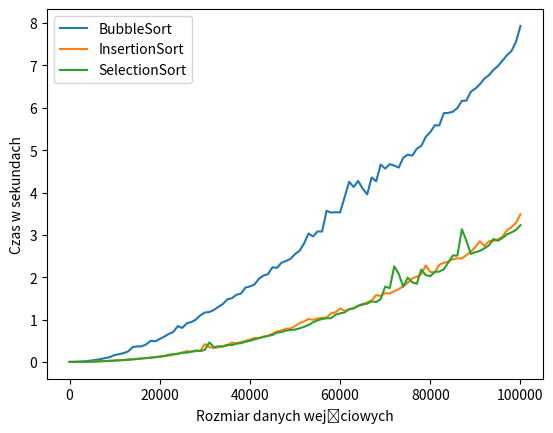

This figure's Python source:
import matplotlib as mpl
import matplotlib.pyplot as plt
import numpy as np

plt.plot([0, 1000, 2000, 3000, 4000, 5000, 6000, 7000, 8000, 9000, 10000, 11000, 12000, 13000, 14000, 15000, 16000, 17000, 18000, 19000, 20000, 21000, 22000, 23000, 24000, 25000, 26000, 27000, 28000, 29000, 30000, 31000, 32000, 33000, 34000, 35000, 36000, 37000, 38000, 39000, 40000, 41000, 42000, 43000, 44000, 45000, 46000, 47000, 48000, 49000, 50000, 51000, 52000, 53000, 54000, 55000, 56000, 57000, 58000, 59000, 60000, 61000, 62000, 63000, 64000, 65000, 66000, 67000, 68000, 69000, 70000, 71000, 72000, 73000, 74000, 75000, 76000, 77000, 78000, 79000, 80000, 81000, 82000, 83000, 84000, 85000, 86000, 87000, 88000, 89000, 90000, 91000, 92000, 93000, 94000, 95000, 96000, 97000, 98000, 99000, 100000], [0, 0.0009706, 0.004416, 0.0115285, 0.0214935, 0.0360163, 0.0511528, 0.0699636, 0.092252, 0.116433, 0.162402, 0.183243, 0.207928, 0.248599, 0.349169, 0.366697, 0.367506, 0.415907, 0.499362, 0.485774, 0.541905, 0.59756, 0.660477, 0.707247, 0.844616, 0.803678, 0.911507, 0.941021, 0.999329, 1.10149, 1.1661, 1.17808, 1.22747, 1.30037, 1.36703, 1.4789, 1.5039, 1.58625, 1.61058, 1.75456, 1.78281, 1.82671, 1.96495, 2.03883, 2.07254, 2.23427, 2.22192, 2.34254, 2.38143, 2.43319, 2.54631, 2.62313, 2.7949, 3.03223, 2.96131, 3.0811, 3.07861, 3.56697, 3.52608, 3.53418, 3.53038, 3.89083, 4.25362, 4.1295, 4.27264, 4.09199, 3.95683, 4.355, 4.26607, 4.6598, 4.56411, 4.67021, 4.63528, 4.58841, 4.81979, 4.89309, 4.86952, 5.03347, 5.10052, 5.31381, 5.42454, 5.58741, 5.5849, 5.87347, 5.87963, 5.90869, 5.99402, 6.16378, 6.16967, 6.38036, 6.45389, 6.55653, 6.68899, 6.76928, 6.89547, 6.98581, 7.11246, 7.24119, 7.3407, 7.55717, 7.9332], label='BubbleSort')
plt.plot([0, 1000, 2000, 3000, 4000, 5000, 6000, 7000, 8000, 9000, 10000, 11000, 12000, 13000, 14000, 15000, 16000, 17000, 18000, 19000, 20000, 21000, 22000, 23000, 24000, 25000, 26000, 27000, 28000, 29000, 30000, 31000, 32000, 33000, 34000, 35000, 36000, 37000, 38000, 39000, 40000, 41000, 42000, 43000, 44000, 45000, 46000, 47000, 48000, 49000, 50000, 51000, 52000, 53000, 54000, 55000, 56000, 57000, 58000, 59000, 60000, 61000, 62000, 63000, 64000, 65000, 66000, 67000, 68000, 69000, 70000, 71000, 72000, 73000, 74000, 75000, 76000, 77000, 78000, 79000, 80000, 81000, 82000, 83000, 84000, 85000, 86000, 87000, 88000, 89000, 90000, 91000, 92000, 93000, 94000, 95000, 96000, 97000, 98000, 99000, 100000], [0, 0.0003033, 0.0013609, 0.0027433, 0.0050708, 0.0079931, 0.011059, 0.0152848, 0.0204165, 0.0280296, 0.0321221, 0.0404012, 0.0452826, 0.0536577, 0.0625384, 0.0721934, 0.0821292, 0.0916954, 0.103436, 0.115046, 0.127866, 0.143673, 0.151608, 0.171678, 0.200411, 0.212683, 0.253352, 0.243515, 0.252934, 0.269506, 0.421759, 0.348616, 0.330587, 0.345439, 0.374252, 0.387266, 0.458211, 0.437651, 0.467071, 0.500272, 0.52929, 0.564397, 0.561816, 0.598317, 0.61505, 0.669721, 0.72176, 0.744049, 0.78305, 0.789829, 0.845007, 0.915203, 0.955965, 1.01427, 0.993113, 1.02758, 1.03623, 1.0498, 1.14622, 1.17411, 1.263, 1.20637, 1.24048, 1.27544, 1.3248, 1.34658, 1.4085, 1.45222, 1.57952, 1.55889, 1.62223, 1.61643, 1.66872, 1.71836, 1.78661, 1.86813, 1.97473, 2.01036, 2.0738, 2.27906, 2.1236, 2.11218, 2.29717, 2.33839, 2.36761, 2.42486, 2.44583, 2.44112, 2.52126, 2.60234, 2.71061, 2.85046, 2.73594, 2.85023, 2.85615, 2.89274, 2.95671, 3.10778, 3.18155, 3.28063, 3.48676], label='InsertionSort')
plt.plot([0, 1000, 2000, 3000, 4000, 5000, 6000, 7000, 8000, 9000, 10000, 11000, 12000, 13000, 14000, 15000, 16000, 17000, 18000, 19000, 20000, 21000, 22000, 23000, 24000, 25000, 26000, 27000, 28000, 29000, 30000, 31000, 32000, 33000, 34000, 35000, 36000, 37000, 38000, 39000, 40000, 41000, 42000, 43000, 44000, 45000, 46000, 47000, 48000, 49000, 50000, 51000, 52000, 53000, 54000, 55000, 56000, 57000, 58000, 59000, 60000, 61000, 62000, 63000, 64000, 65000, 66000, 67000, 68000, 69000, 70000, 71000, 72000, 73000, 74000, 75000, 76000, 77000, 78000, 79000, 80000, 81000, 82000, 83000, 84000, 85000, 86000, 87000, 88000, 89000, 90000, 91000, 92000, 93000, 94000, 95000, 96000, 97000, 98000, 99000, 100000], [0, 0.0003605, 0.0016118, 0.0028452, 0.0050971, 0.0079623, 0.0119569, 0.0159018, 0.0204125, 0.0257197, 0.0309103, 0.0377562, 0.0441441, 0.0527659, 0.0598824, 0.0707758, 0.0808973, 0.0892828, 0.0995202, 0.110603, 0.12487, 0.136052, 0.168614, 0.180686, 0.188949, 0.221434, 0.21849, 0.241152, 0.270294, 0.255085, 0.286302, 0.462613, 0.344291, 0.36927, 0.361138, 0.407457, 0.396473, 0.433277, 0.441731, 0.474817, 0.498066, 0.531713, 0.560464, 0.590644, 0.61464, 0.635604, 0.691415, 0.703663, 0.741255, 0.752813, 0.764152, 0.79202, 0.828154, 0.873168, 0.935607, 0.980551, 1.01286, 1.03032, 1.03189, 1.11551, 1.14665, 1.16724, 1.24526, 1.2615, 1.32519, 1.36782, 1.37422, 1.43083, 1.41319, 1.48382, 1.78077, 1.74047, 2.25596, 2.07908, 1.77422, 1.99133, 1.87965, 1.8448, 2.18013, 2.04844, 2.02457, 2.12977, 2.13142, 2.18743, 2.34964, 2.51379, 2.509, 3.13284, 2.86216, 2.54819, 2.5921, 2.62035, 2.68357, 2.75169, 2.90178, 2.86258, 2.92549, 3.01085, 3.05723, 3.11617, 3.2298], label='SelectionSort')
plt.xlabel('Rozmiar danych wejściowych')
plt.ylabel('Czas w sekundach')
plt.legend()
plt.show()